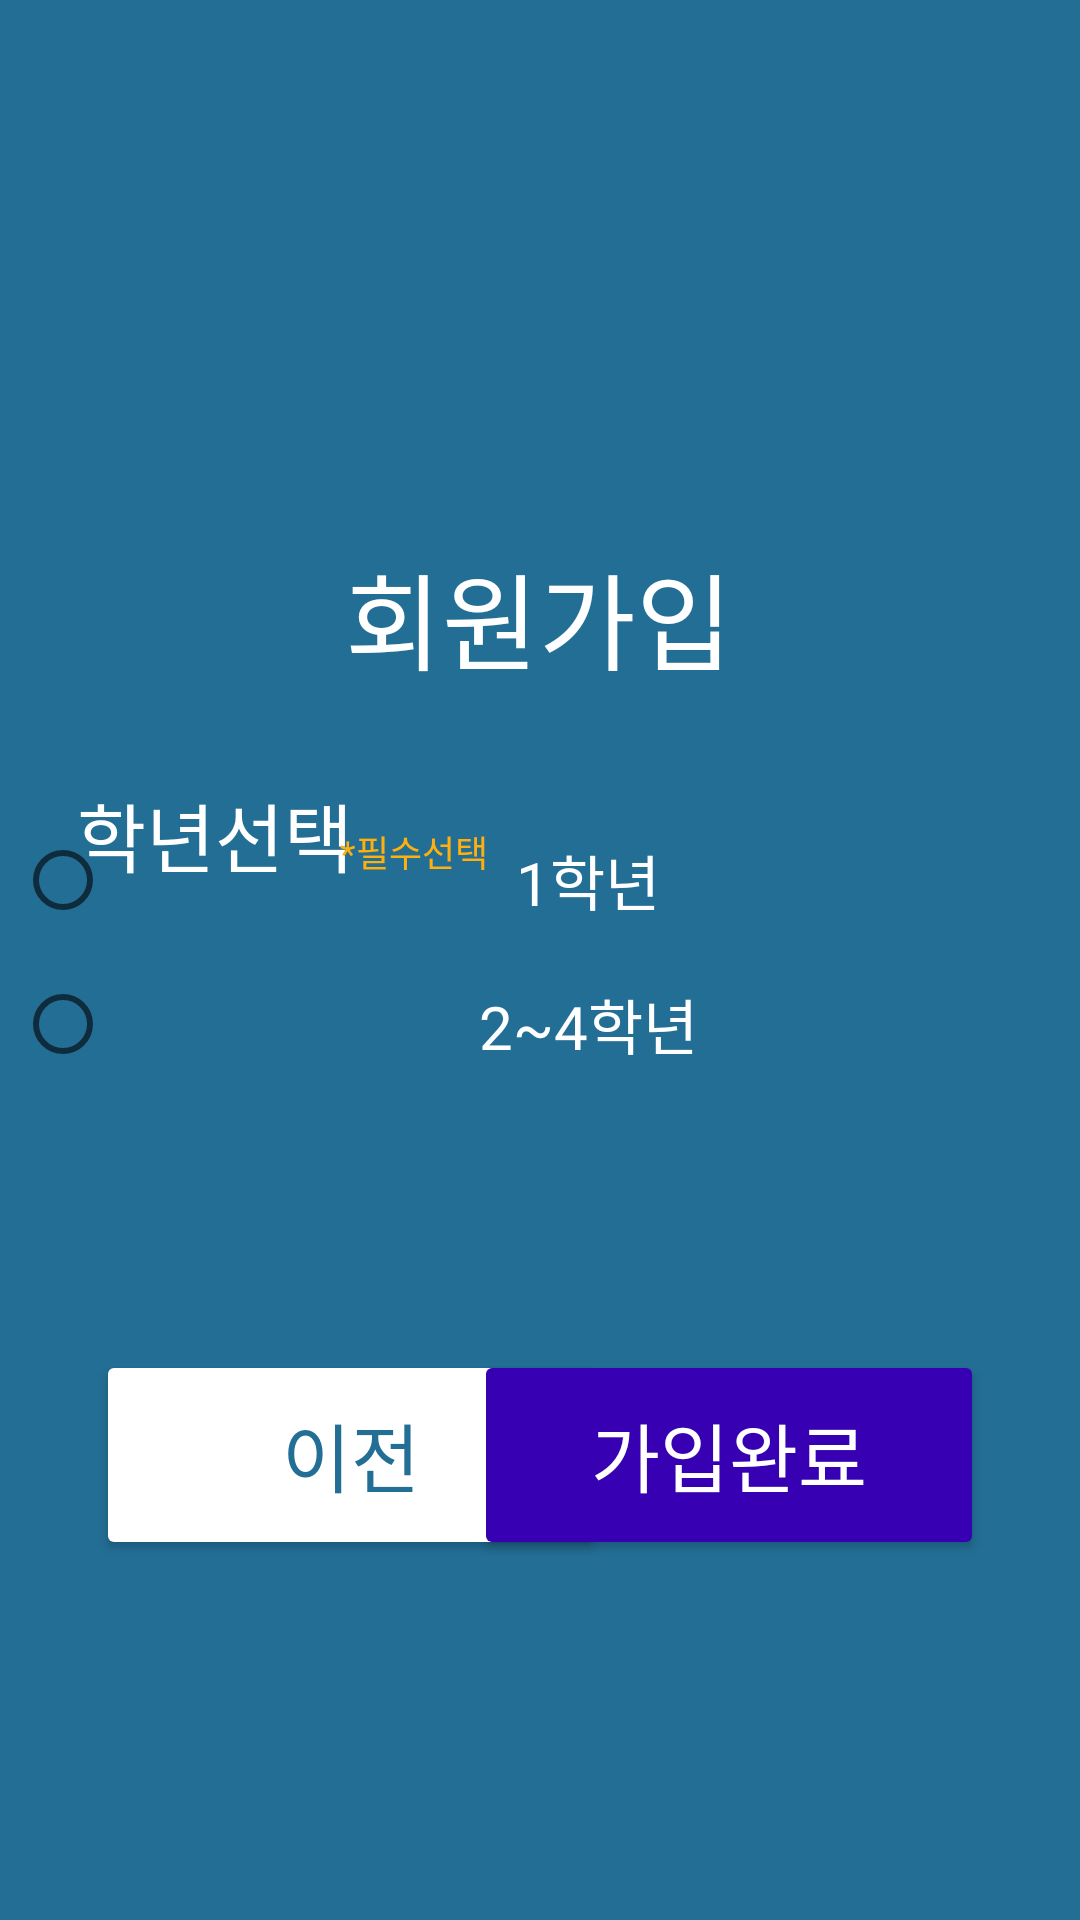

Here is an Android app screen rendered from its layout file. Give the layout XML and the strings, colors and styles it references.
<!-- AndroidManifest.xml: application theme Theme.Main -->
<!-- res/layout/activity_grade.xml -->
<?xml version="1.0" encoding="utf-8"?>
<androidx.constraintlayout.widget.ConstraintLayout xmlns:android="http://schemas.android.com/apk/res/android"
    android:layout_width="match_parent"
    android:layout_height="match_parent"
    xmlns:app="http://schemas.android.com/apk/res-auto"
    xmlns:tools="http://schemas.android.com/tools"
    tools:context=".gradeActivity"
    android:background="@color/point">

    <TextView
        android:id="@+id/gradeTitle"
        android:layout_width="wrap_content"
        android:layout_height="wrap_content"
        android:layout_gravity="center"
        android:text="회원가입"
        android:textColor="@color/white"
        android:fontFamily="@font/lhb"
        android:textSize="35dp"
        android:textStyle="normal"
        app:layout_constraintEnd_toEndOf="parent"
        app:layout_constraintHorizontal_bias="0.498"
        app:layout_constraintStart_toStartOf="parent"
        app:layout_constraintTop_toTopOf="parent"
        android:layout_marginTop="180dp"
        tools:ignore="MissingConstraints" />

    <TextView
        android:id="@+id/gradeText"
        android:layout_width="wrap_content"
        android:layout_height="wrap_content"
        android:layout_gravity="center"
        android:fontFamily="@font/lhb"
        android:text="학년선택"
        android:textColor="@color/white"
        android:textSize="25dp"
        android:textStyle="normal"
        app:layout_constraintEnd_toEndOf="parent"
        app:layout_constraintHorizontal_bias="0.096"
        app:layout_constraintStart_toStartOf="parent"
        app:layout_constraintTop_toTopOf="parent"
        android:layout_marginTop="260dp"
        tools:ignore="InvalidId,MissingConstraints" />

    <TextView
        android:id="@+id/essential2"
        android:layout_width="wrap_content"
        android:layout_height="wrap_content"
        android:layout_gravity="center"
        android:text="*필수선택"
        android:textColor="@color/main_icon_select"
        android:textSize="12dp"
        android:fontFamily="@font/lhm"
        android:textStyle="normal"
        app:layout_constraintEnd_toEndOf="parent"
        app:layout_constraintHorizontal_bias="0.365"
        app:layout_constraintStart_toStartOf="parent"
        app:layout_constraintLeft_toRightOf="@id/gradeText"
        app:layout_constraintTop_toTopOf="parent"
        android:layout_marginTop="275dp"
        tools:ignore="MissingConstraints" />

    <Button
        android:id="@+id/gradeBefore"
        android:layout_width="170dp"
        android:layout_height="70dp"
        android:layout_marginStart="32dp"
        android:layout_marginTop="450dp"
        android:backgroundTint="@color/colorWhite"
        android:fontFamily="@font/lhb"
        android:text="이전"
        android:textColor="@color/point"
        android:textSize="25dp"
        app:layout_constraintStart_toStartOf="parent"
        app:layout_constraintTop_toTopOf="parent"
        tools:ignore="MissingConstraints" />

    <Button
        android:id="@+id/registerFinish"
        android:layout_width="170dp"
        android:layout_height="70dp"
        android:layout_marginTop="450dp"
        android:layout_marginEnd="32dp"
        android:backgroundTint="@color/purple_700"
        android:fontFamily="@font/lhb"
        android:text="가입완료"
        android:textColor="@color/white"
        android:textSize="25dp"
        app:layout_constraintEnd_toEndOf="parent"
        app:layout_constraintTop_toTopOf="parent"
        tools:ignore="MissingConstraints" />

    <ScrollView
        android:layout_width="350dp"
        android:layout_height="100dp"
        app:layout_constraintBottom_toBottomOf="parent"
        app:layout_constraintEnd_toEndOf="parent"
        app:layout_constraintHorizontal_bias="0.491"
        app:layout_constraintStart_toStartOf="parent"
        app:layout_constraintTop_toTopOf="parent"
        app:layout_constraintVertical_bias="0.499">

        <RadioGroup
            android:id="@+id/rg2"
            android:layout_width="350dp"
            android:layout_height="370dp"
            app:layout_constraintEnd_toEndOf="parent"
            app:layout_constraintStart_toStartOf="parent"
            tools:layout_editor_absoluteY="177dp">

            <RadioButton
                android:id="@+id/rb1_1"
                android:layout_width="350dp"
                android:layout_height="wrap_content"
                android:text="1학년"
                android:textAlignment="center"
                android:textColor="@color/white"
                android:fontFamily="@font/lhb"
                android:textSize="20dp"
                android:textStyle="normal" />

            <RadioButton
                android:id="@+id/rb1_2"
                android:layout_width="350dp"
                android:layout_height="wrap_content"
                android:fontFamily="@font/lhb"
                android:text="2~4학년"
                android:textAlignment="center"
                android:textColor="@color/white"
                android:textSize="20dp"
                android:textStyle="normal" />
        </RadioGroup>
    </ScrollView>

</androidx.constraintlayout.widget.ConstraintLayout>
<!-- resources referenced by this layout -->
<resources>
  <color name="colorWhite">#FFFFFF</color>
  <color name="main_icon_select">#FFB00E</color>
  <color name="point">#236E95</color>
  <color name="purple_700">#FF3700B3</color>
  <color name="white">#FFFFFFFF</color>
  <style name="Theme.Main" parent="Theme.MaterialComponents.DayNight.NoActionBar">
          
          <item name="colorPrimary">@color/point</item>
          <item name="colorPrimaryVariant">@color/purple_700</item>
          <item name="colorOnPrimary">@color/white</item>
          
          <item name="colorSecondary">@color/teal_200</item>
          <item name="colorSecondaryVariant">@color/teal_700</item>
          <item name="colorOnSecondary">@color/white</item>
          
          <item name="android:statusBarColor" tools:targetApi="l">?attr/colorPrimaryVariant</item>
          
      </style>
  <color name="teal_200">#FF03DAC5</color>
  <color name="teal_700">#FF018786</color>
</resources>
